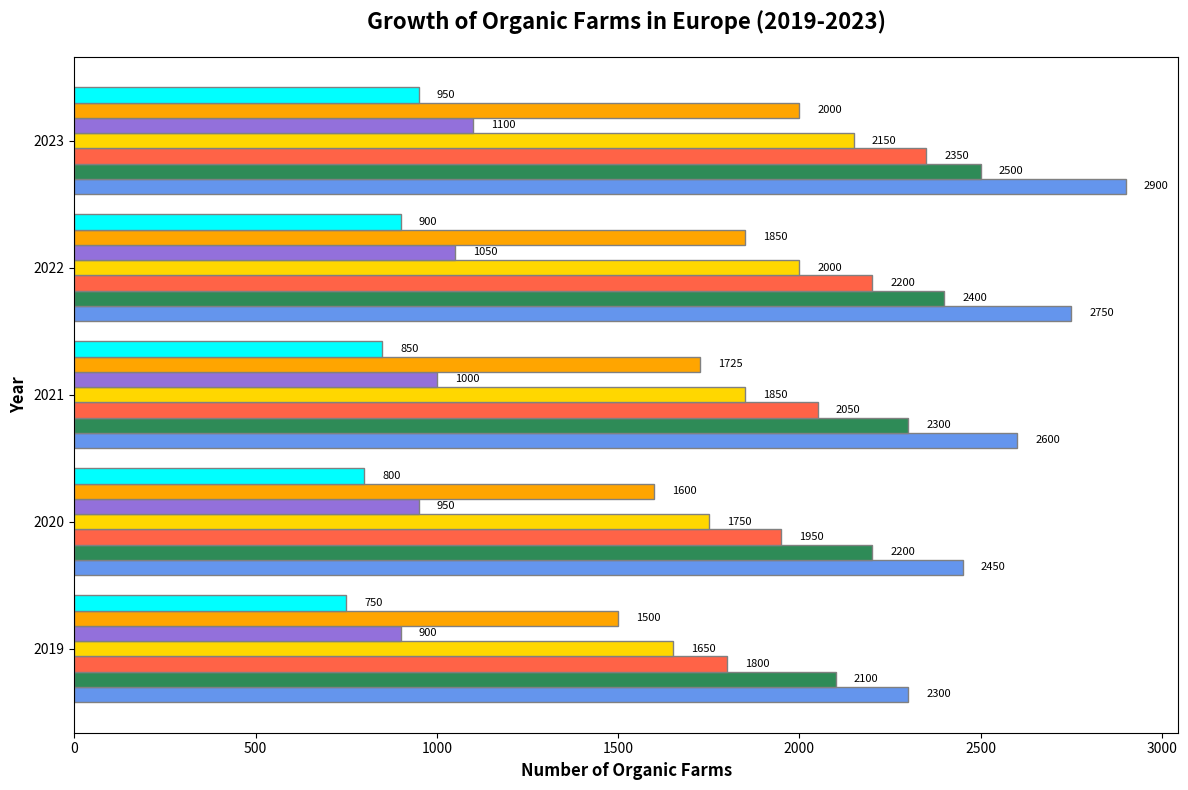

The matplotlib source for this figure:
import matplotlib.pyplot as plt
import numpy as np

countries = ['Germany', 'France', 'Italy', 'Spain', 'Sweden', 'Netherlands', 'Norway']
years = np.array([2019, 2020, 2021, 2022, 2023])
germany_farms = np.array([2300, 2450, 2600, 2750, 2900])
france_farms = np.array([2100, 2200, 2300, 2400, 2500])
italy_farms = np.array([1800, 1950, 2050, 2200, 2350])
spain_farms = np.array([1650, 1750, 1850, 2000, 2150])
sweden_farms = np.array([900, 950, 1000, 1050, 1100])
netherlands_farms = np.array([1500, 1600, 1725, 1850, 2000])
norway_farms = np.array([750, 800, 850, 900, 950])

bar_height = 0.12
positions = np.arange(len(years))

fig, ax = plt.subplots(figsize=(12, 8))

ax.barh(positions, germany_farms, height=bar_height, color='cornflowerblue', edgecolor='grey')
ax.barh(positions + bar_height, france_farms, height=bar_height, color='seagreen', edgecolor='grey')
ax.barh(positions + 2 * bar_height, italy_farms, height=bar_height, color='tomato', edgecolor='grey')
ax.barh(positions + 3 * bar_height, spain_farms, height=bar_height, color='gold', edgecolor='grey')
ax.barh(positions + 4 * bar_height, sweden_farms, height=bar_height, color='mediumpurple', edgecolor='grey')
ax.barh(positions + 5 * bar_height, netherlands_farms, height=bar_height, color='orange', edgecolor='grey')
ax.barh(positions + 6 * bar_height, norway_farms, height=bar_height, color='cyan', edgecolor='grey')

for i in range(len(years)):
    ax.text(germany_farms[i] + 50, i, f'{germany_farms[i]}', va='center', ha='left', color='black', fontsize=8)
    ax.text(france_farms[i] + 50, i + bar_height, f'{france_farms[i]}', va='center', ha='left', color='black', fontsize=8)
    ax.text(italy_farms[i] + 50, i + 2 * bar_height, f'{italy_farms[i]}', va='center', ha='left', color='black', fontsize=8)
    ax.text(spain_farms[i] + 50, i + 3 * bar_height, f'{spain_farms[i]}', va='center', ha='left', color='black', fontsize=8)
    ax.text(sweden_farms[i] + 50, i + 4 * bar_height, f'{sweden_farms[i]}', va='center', ha='left', color='black', fontsize=8)
    ax.text(netherlands_farms[i] + 50, i + 5 * bar_height, f'{netherlands_farms[i]}', va='center', ha='left', color='black', fontsize=8)
    ax.text(norway_farms[i] + 50, i + 6 * bar_height, f'{norway_farms[i]}', va='center', ha='left', color='black', fontsize=8)

ax.set_ylabel('Year', fontsize=12, fontweight='bold')
ax.set_xlabel('Number of Organic Farms', fontsize=12, fontweight='bold')
ax.set_title('Growth of Organic Farms in Europe (2019-2023)', fontsize=16, fontweight='bold', pad=20)

ax.set_yticks(positions + 3 * bar_height)
ax.set_yticklabels(years)

plt.tight_layout()
plt.show()
